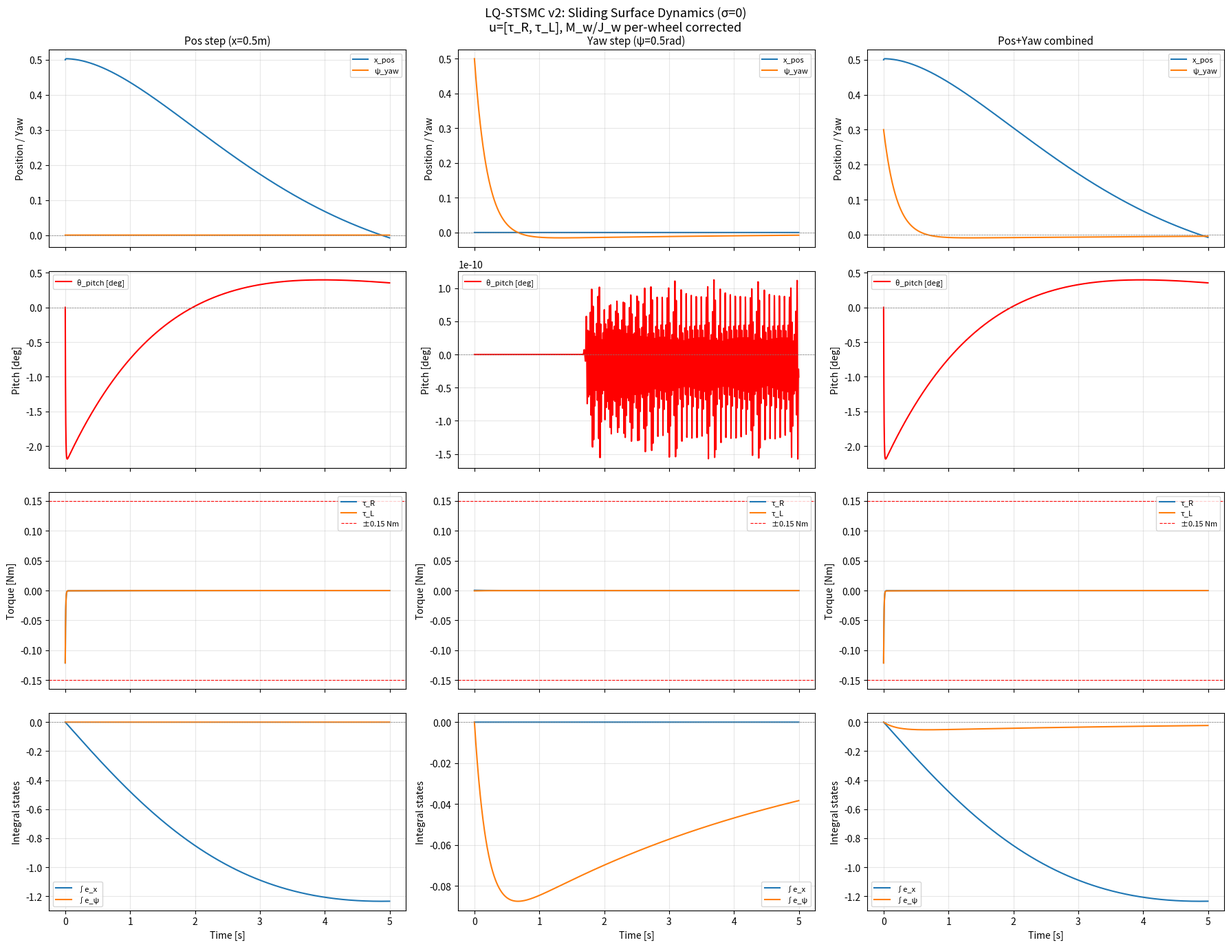

Write the Python code that produced this figure.
"""
LQ-STSMC シミュレーター v2
==========================
lq_stsmc_transform_v2.py の修正済みモデルを使用。

【v1からの変更点】
1. M_w, J_w を両輪合計→1輪あたりに修正
2. 入力順序を明示: u = [τ_R, τ_L]^T
3. 物理パラメータから A, B を直接導出（ハードコードなし）
"""

import numpy as np
from scipy.linalg import solve_continuous_are
from scipy.integrate import solve_ivp
import matplotlib.pyplot as plt

# ============================================================
# 1. 物理パラメータ → A, B
# ============================================================
M_p = 0.1
l   = 0.035
J_p = 0.000363
J_psi = 0.0000729

M_w_total = 0.023
J_w_total = 0.00001035
r = 0.03
W = 0.06
g = 9.81

M_w = M_w_total / 2
J_w = J_w_total / 2

D = (M_p + 2*M_w + 2*J_w/r**2) * (J_p + M_p*l**2) - (M_p*l)**2

a23 = -(M_p*l)**2 * g / D
a43 = (M_p + 2*M_w + 2*J_w/r**2) * M_p*g*l / D
b21 = (J_p + M_p*l**2 + M_p*l*r) / (r * D)
b41 = -(M_p*l + (M_p + 2*M_w + 2*J_w/r**2)*r) / (r * D)
b61 = W / (2*r*J_psi)

print("=" * 60)
print("物理パラメータから導出した係数")
print("=" * 60)
print(f"D    = {D:.8f}")
print(f"a23  = {a23:.6f}")
print(f"a43  = {a43:.6f}")
print(f"b21  = {b21:.6f}")
print(f"b41  = {b41:.6f}")
print(f"b61  = {b61:.6f}")

A = np.array([
    [0, 1,   0, 0, 0, 0],
    [0, 0, a23, 0, 0, 0],
    [0, 0,   0, 1, 0, 0],
    [0, 0, a43, 0, 0, 0],
    [0, 0,   0, 0, 0, 1],
    [0, 0,   0, 0, 0, 0],
])

# u = [τ_R, τ_L]^T
B = np.array([
    [   0,     0],
    [ b21,   b21],
    [   0,     0],
    [ b41,   b41],
    [   0,     0],
    [+b61,  -b61],
])

n, m = 6, 2
n_aug = n + 2

C_e = np.array([
    [-1, 0, 0, 0,  0, 0],
    [ 0, 0, 0, 0, -1, 0],
])

A_aug = np.zeros((n_aug, n_aug))
A_aug[:n, :n] = A
A_aug[n:, :n] = C_e

B_aug = np.zeros((n_aug, m))
B_aug[:n, :] = B

# ============================================================
# 2. 正則変換
# ============================================================
alpha = -B_aug[3, 0] / B_aug[1, 0]

T = np.zeros((n_aug, n_aug))
T[0, 0] = 1
T[1, 2] = 1
T[2, 4] = 1
T[3, 1] = alpha; T[3, 3] = 1
T[4, 6] = 1
T[5, 7] = 1
T[6, 1] = 1
T[7, 5] = 1

T_inv = np.linalg.inv(T)

A_z = T @ A_aug @ T_inv
B_z = T @ B_aug

n1, n2 = n_aug - m, m

A11 = A_z[:n1, :n1]
A12 = A_z[:n1, n1:]
A21 = A_z[n1:, :n1]
A22 = A_z[n1:, n1:]
B2  = B_z[n1:, :]

# ============================================================
# 3. Q, R の設定
# ============================================================
# z₁ = [x, θ, ψ, w, ∫e_x, ∫e_ψ]
# 仮想入力 z₂ = [ẋ, ψ̇]

Q1 = np.diag([
    1.0 / 0.5**2,    # x
    1.0 / 0.03**2,   # θ
    1.0 / 0.2**2,    # ψ
    1.0 / 5.0**2,    # w
    1.0 / 5.0**2,    # ∫e_x
    1.0 / 1.0**2,    # ∫e_ψ
])

R1 = np.diag([
    1.0 / 0.4**2,    # ẋ  (0.3→0.4: τmax≈0.12Nm=81%利用、飽和しない上限)
    1.0 / 1.0**2,    # ψ̇
])

# ============================================================
# 4. LQR → K → 閉ループ
# ============================================================
P = solve_continuous_are(A11, A12, Q1, R1)
K = np.linalg.solve(R1, A12.T @ P)

A_cl = A11 - A12 @ K

print("\n" + "=" * 60)
print("LQR 結果")
print("=" * 60)
print(f"\nK (2x6):\n{np.array2string(K, precision=4, suppress_small=True)}")

eigs = np.linalg.eigvals(A_cl)
print(f"\n閉ループ固有値:")
for i, e in enumerate(eigs):
    print(f"  λ{i} = {e:.4f}  (|Re| = {abs(e.real):.4f})")

# 等価制御ゲイン
B2_inv = np.linalg.inv(B2)
K_eq = B2_inv @ (A21 - A22 @ K + K @ A_cl)

# ============================================================
# 5. シミュレーション
# ============================================================
T_SIM = 5.0
DT    = 0.002
TAU_MAX = 0.15  # [Nm] モーター最大トルク

def simulate(z1_0, label):
    def dynamics(t, z1):
        return A_cl @ z1

    sol = solve_ivp(dynamics, (0, T_SIM), z1_0,
                    t_eval=np.arange(0, T_SIM, DT),
                    method='RK45', rtol=1e-9, atol=1e-12)

    t   = sol.t
    z1  = sol.y  # (6, N)
    z2  = -K @ z1  # 面上: z₂ = -K·z₁

    # 物理状態に復元
    z_full = np.vstack([z1, z2])
    x_aug  = T_inv @ z_full

    # 等価制御トルク: u = [τ_R, τ_L]
    u_eq = -K_eq @ z1

    return t, x_aug, u_eq, label


# ── シナリオ ──
# z₁ = [x, θ, ψ, w, ∫e_x, ∫e_ψ]
scenarios = [
    (np.array([0.5, 0.0, 0.0, 0.0, 0.0, 0.0]), "Pos step (x=0.5m)"),
    (np.array([0.0, 0.0, 0.5, 0.0, 0.0, 0.0]), "Yaw step (ψ=0.5rad)"),
    (np.array([0.5, 0.0, 0.3, 0.0, 0.0, 0.0]), "Pos+Yaw combined"),
]

results = [simulate(z0, lbl) for z0, lbl in scenarios]

# ============================================================
# 6. プロット
# ============================================================
fig, axes = plt.subplots(4, len(results),
                         figsize=(6 * len(results), 14), sharex='col')
fig.suptitle("LQ-STSMC v2: Sliding Surface Dynamics (σ=0)\n"
             "u=[τ_R, τ_L], M_w/J_w per-wheel corrected",
             fontsize=13, y=0.98)

for col, (t, x_aug, u_eq, label) in enumerate(results):
    # Row 0: 位置・ヨー
    ax = axes[0, col]
    ax.plot(t, x_aug[0], label="x_pos", lw=1.5)
    ax.plot(t, x_aug[4], label="ψ_yaw", lw=1.5)
    ax.axhline(0, color='gray', ls='--', lw=0.5)
    ax.set_ylabel("Position / Yaw")
    ax.set_title(label, fontsize=11)
    ax.legend(fontsize=8); ax.grid(True, alpha=0.3)

    # Row 1: ピッチ
    ax = axes[1, col]
    ax.plot(t, np.degrees(x_aug[2]), label="θ_pitch [deg]", color='red', lw=1.5)
    ax.axhline(0, color='gray', ls='--', lw=0.5)
    ax.set_ylabel("Pitch [deg]")
    ax.legend(fontsize=8); ax.grid(True, alpha=0.3)

    # Row 2: トルク (u[0]=τ_R, u[1]=τ_L)
    ax = axes[2, col]
    ax.plot(t, u_eq[0], label="τ_R", lw=1.5)
    ax.plot(t, u_eq[1], label="τ_L", lw=1.5)
    ax.axhline( TAU_MAX, color='red', ls='--', lw=0.8, label=f"±{TAU_MAX} Nm")
    ax.axhline(-TAU_MAX, color='red', ls='--', lw=0.8)
    ax.set_ylabel("Torque [Nm]")
    ax.legend(fontsize=8); ax.grid(True, alpha=0.3)

    # Row 3: 積分状態
    ax = axes[3, col]
    ax.plot(t, x_aug[6], label="∫e_x", lw=1.5)
    ax.plot(t, x_aug[7], label="∫e_ψ", lw=1.5)
    ax.axhline(0, color='gray', ls='--', lw=0.5)
    ax.set_ylabel("Integral states")
    ax.set_xlabel("Time [s]")
    ax.legend(fontsize=8); ax.grid(True, alpha=0.3)

plt.tight_layout()
plt.savefig("lq_stsmc_sim_v2.png", dpi=150, bbox_inches='tight')
plt.close()
print("\n画像保存: lq_stsmc_sim_v2.png")

# ============================================================
# 7. 数値サマリー
# ============================================================
print("\n" + "=" * 60)
print("数値サマリー")
print("=" * 60)

for t, x_aug, u_eq, label in results:
    print(f"\n--- {label} ---")

    tau_R_max = np.max(np.abs(u_eq[0]))
    tau_L_max = np.max(np.abs(u_eq[1]))
    print(f"  τ_R max: {tau_R_max:.4f} Nm  {'⚠ 飽和!' if tau_R_max > TAU_MAX else '✓ OK'}")
    print(f"  τ_L max: {tau_L_max:.4f} Nm  {'⚠ 飽和!' if tau_L_max > TAU_MAX else '✓ OK'}")

    pitch_max_deg = np.max(np.abs(np.degrees(x_aug[2])))
    print(f"  θ_pitch max: {pitch_max_deg:.2f} deg")

    for idx, name in [(0, "x_pos"), (4, "ψ_yaw")]:
        x0_val = x_aug[idx, 0]
        if abs(x0_val) < 1e-6:
            print(f"  {name} 整定時間: N/A (初期値≈0)")
            continue
        threshold = abs(x0_val) * 0.05
        settled = np.where(np.abs(x_aug[idx]) < threshold)[0]
        if len(settled) > 0:
            for j in range(len(settled)):
                if np.all(np.abs(x_aug[idx, settled[j]:]) < threshold):
                    print(f"  {name} 整定時間 (5%): {t[settled[j]]:.3f} s")
                    break
            else:
                print(f"  {name} 整定時間: > {T_SIM} s (未整定)")
        else:
            print(f"  {name} 整定時間: > {T_SIM} s (未整定)")
